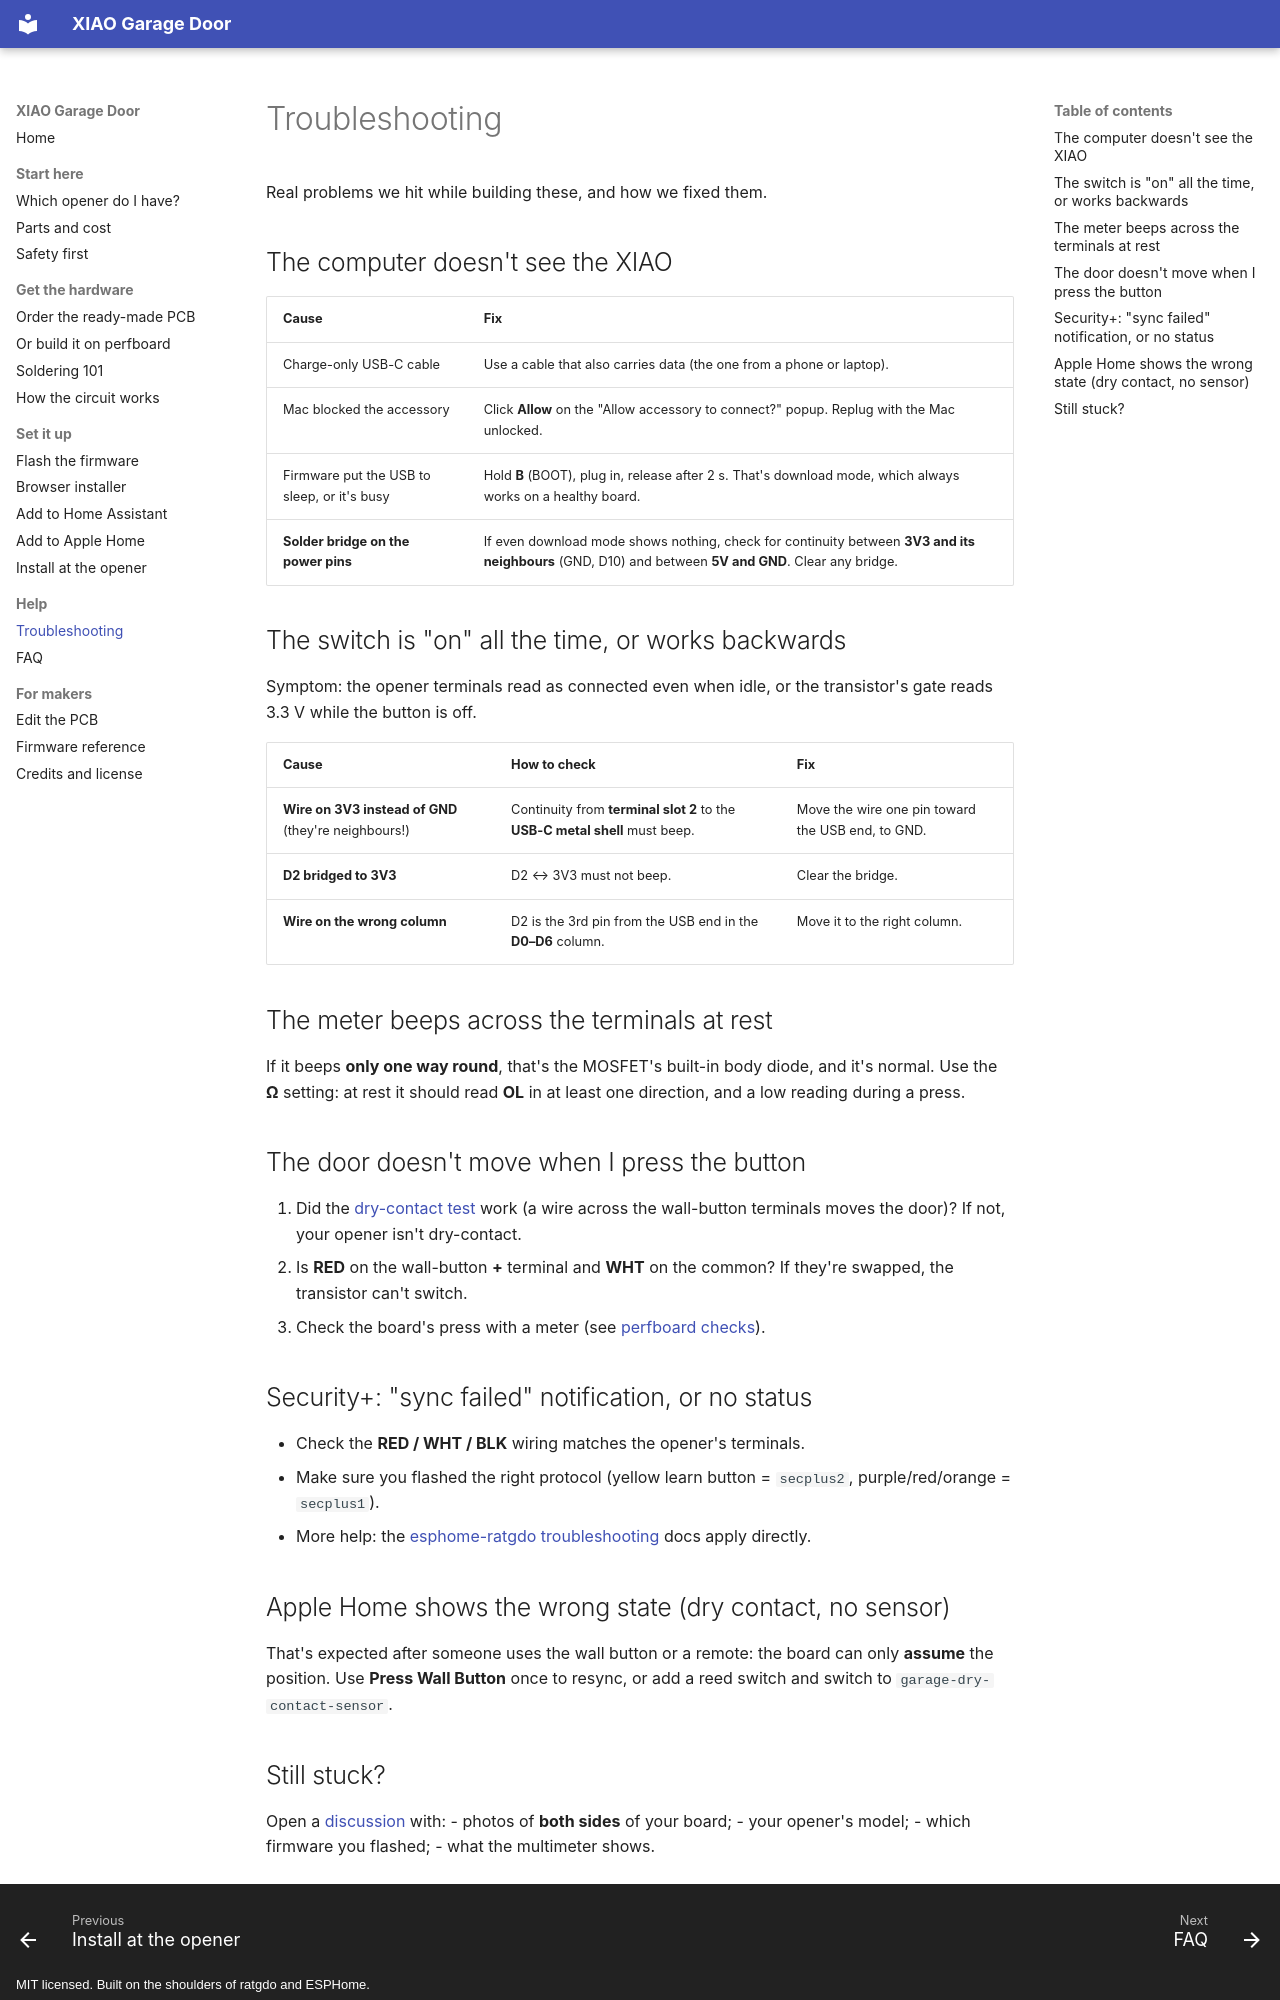

repository: JamesSilvia20/xiao-garage-door · page: help/troubleshooting/index.html · generator: mkdocs · copyright: MIT licensed. Built on the shoulders of ratgdo and ESPHome.

# Troubleshooting

Real problems we hit while building these, and how we fixed them.

## The computer doesn't see the XIAO

| Cause | Fix |
|---|---|
| Charge-only USB-C cable | Use a cable that also carries data (the one from a phone or laptop). |
| Mac blocked the accessory | Click **Allow** on the "Allow accessory to connect?" popup. Replug with the Mac unlocked. |
| Firmware put the USB to sleep, or it's busy | Hold **B** (BOOT), plug in, release after 2 s. That's download mode, which always works on a healthy board. |
| **Solder bridge on the power pins** | If even download mode shows nothing, check for continuity between **3V3 and its neighbours** (GND, D10) and between **5V and GND**. Clear any bridge. |

## The switch is "on" all the time, or works backwards

Symptom: the opener terminals read as connected even when idle, or the transistor's gate reads 3.3 V while the button is off.

| Cause | How to check | Fix |
|---|---|---|
| **Wire on 3V3 instead of GND** (they're neighbours!) | Continuity from **terminal slot 2** to the **USB-C metal shell** must beep. | Move the wire one pin toward the USB end, to GND. |
| **D2 bridged to 3V3** | D2 ↔ 3V3 must not beep. | Clear the bridge. |
| **Wire on the wrong column** | D2 is the 3rd pin from the USB end in the **D0–D6** column. | Move it to the right column. |

## The meter beeps across the terminals at rest

If it beeps **only one way round**, that's the MOSFET's built-in body diode, and it's normal. Use the **Ω** setting: at rest it should read **OL** in at least one direction, and a low reading during a press.

## The door doesn't move when I press the button

1. Did the [dry-contact test](../start/which-opener.md#3-the-30-second-dry-contact-test) work (a wire across the wall-button terminals moves the door)? If not, your opener isn't dry-contact.
2. Is **RED** on the wall-button **+** terminal and **WHT** on the common? If they're swapped, the transistor can't switch.
3. Check the board's press with a meter (see [perfboard checks](../hardware/perfboard.md#check-it-switches-after-flashing)).

## Security+: "sync failed" notification, or no status

- Check the **RED / WHT / BLK** wiring matches the opener's terminals.
- Make sure you flashed the right protocol (yellow learn button = `secplus2`, purple/red/orange = `secplus1`).
- More help: the [esphome-ratgdo troubleshooting](https://github.com/ratgdo/esphome-ratgdo) docs apply directly.

## Apple Home shows the wrong state (dry contact, no sensor)

That's expected after someone uses the wall button or a remote: the board can only **assume** the position. Use **Press Wall Button** once to resync, or add a reed switch and switch to `garage-dry-contact-sensor`.
